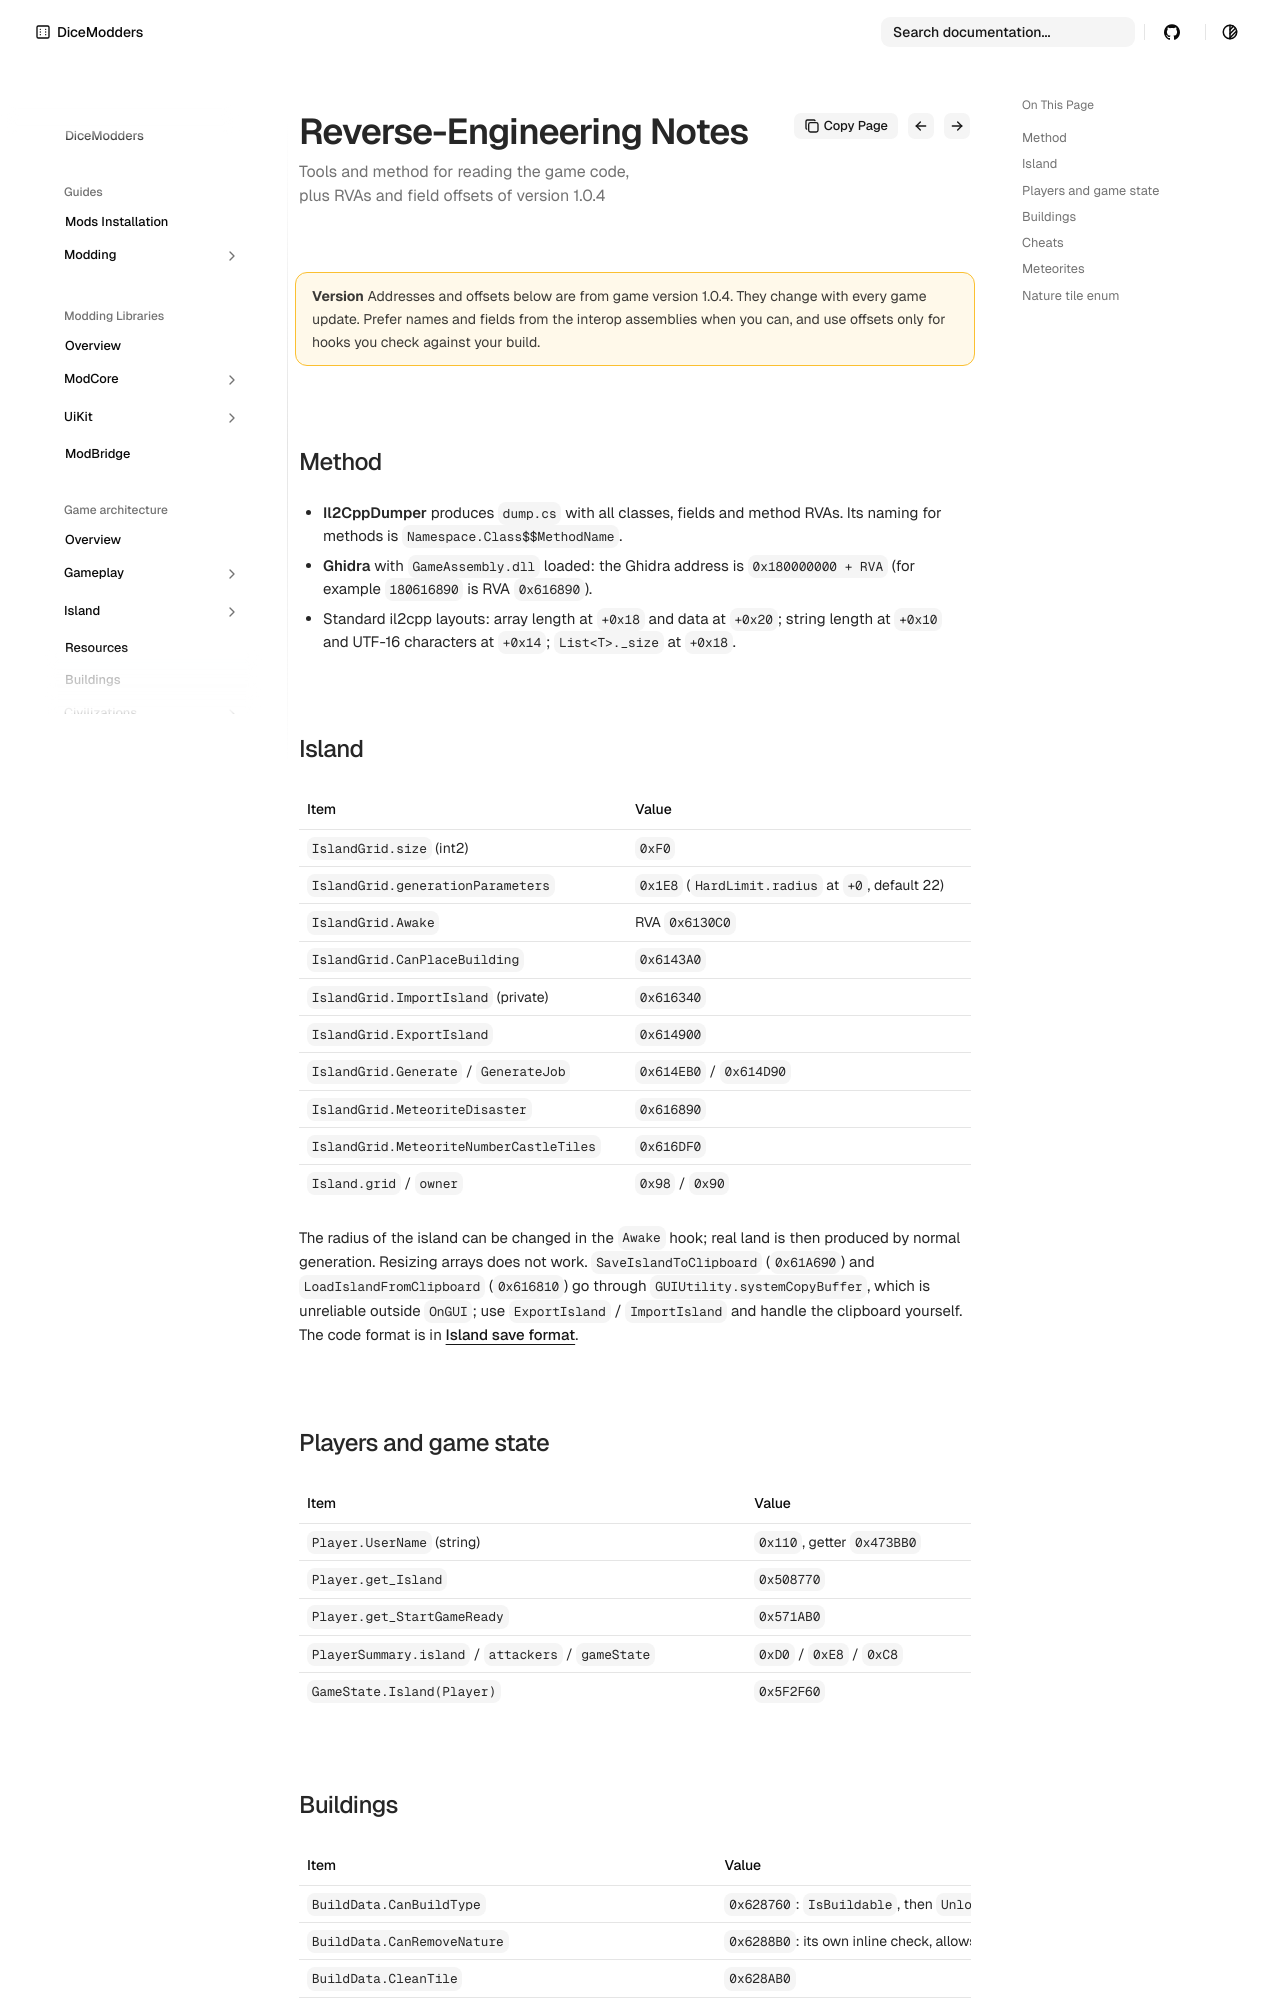

repository: DiceModders/DiceKingdoms-Modding-Wiki · page: game-architecture/reverse-engineering/index.html · generator: mkdocs

---
summary: Tools and method for reading the game code, plus RVAs and field offsets of version 1.0.4
---

# Reverse-engineering notes

!!! warning "Version"
    Addresses and offsets below are from game version 1.0.4. They change with every game update. Prefer names and fields from the interop assemblies
    when you can, and use offsets only for hooks you check against your build.

## Method

- **Il2CppDumper** produces `dump.cs` with all classes, fields and method RVAs. Its naming for methods is `Namespace.Class$$MethodName`.
- **Ghidra** with `GameAssembly.dll` loaded: the Ghidra address is `0x180000000 + RVA` (for example `180616890` is RVA `0x616890`).
- Standard il2cpp layouts: array length at `+0x18` and data at `+0x20`; string length at `+0x10` and UTF-16 characters at `+0x14`; `List<T>._size` at `+0x18`.

## Island

| Item | Value |
|---|---|
| `IslandGrid.size` (int2) | `0xF0` |
| `IslandGrid.generationParameters` | `0x1E8` (`HardLimit.radius` at `+0`, default 22) |
| `IslandGrid.Awake` | RVA `0x6130C0` |
| `IslandGrid.CanPlaceBuilding` | `0x6143A0` |
| `IslandGrid.ImportIsland` (private) | `0x616340` |
| `IslandGrid.ExportIsland` | `0x614900` |
| `IslandGrid.Generate` / `GenerateJob` | `0x614EB0` / `0x614D90` |
| `IslandGrid.MeteoriteDisaster` | `0x616890` |
| `IslandGrid.MeteoriteNumberCastleTiles` | `0x616DF0` |
| `Island.grid` / `owner` | `0x98` / `0x90` |

The radius of the island can be changed in the `Awake` hook; real land is then produced by normal generation. Resizing arrays does not work.
`SaveIslandToClipboard` (`0x61A690`) and `LoadIslandFromClipboard` (`0x616810`) go through `GUIUtility.systemCopyBuffer`, which is unreliable outside `OnGUI`;
use `ExportIsland` / `ImportIsland` and handle the clipboard yourself. The code format is in [Island save format](island/save-format.md).

## Players and game state

| Item | Value |
|---|---|
| `Player.UserName` (string) | `0x110`, getter `0x473BB0` |
| `Player.get_Island` | `0x508770` |
| `Player.get_StartGameReady` | `0x571AB0` |
| `PlayerSummary.island` / `attackers` / `gameState` | `0xD0` / `0xE8` / `0xC8` |
| `GameState.Island(Player)` | `0x5F2F60` |
